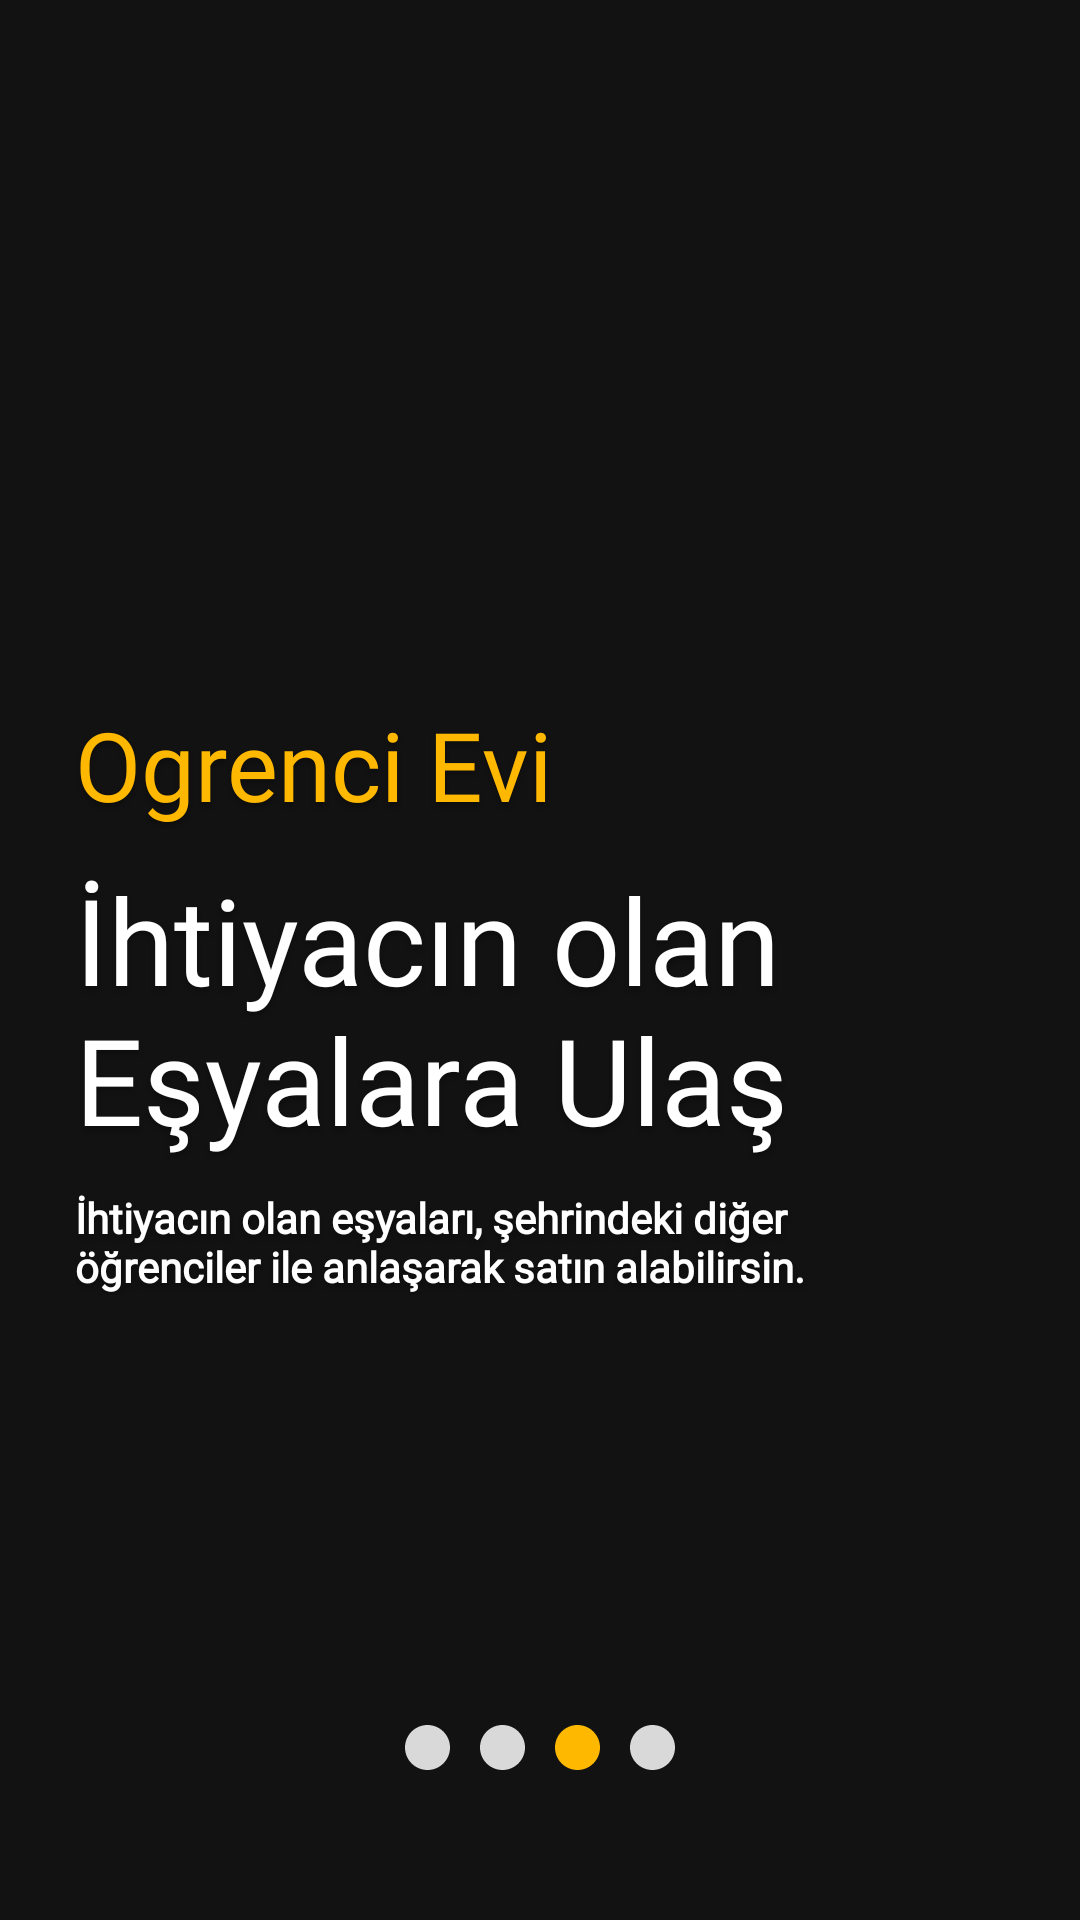

Layout XML and referenced resources for this Android screen:
<!-- AndroidManifest.xml: application theme Theme.Design.NoActionBar -->
<!-- res/layout/slider3.xml -->
<?xml version="1.0" encoding="utf-8"?>
<androidx.constraintlayout.widget.ConstraintLayout
    xmlns:android="http://schemas.android.com/apk/res/android"
    xmlns:app="http://schemas.android.com/apk/res-auto"
    xmlns:tools="http://schemas.android.com/tools"
    android:layout_width="match_parent"
    android:layout_height="match_parent"
    android:background="@drawable/intro3">



    <ImageView
        android:id="@+id/imageView"
        android:layout_width="0dp"
        android:layout_height="0dp"
        android:scaleType="centerCrop"
        android:alpha="0.60"
        android:src="@drawable/background3"
        app:layout_constraintBottom_toBottomOf="parent"
        app:layout_constraintEnd_toEndOf="parent"
        app:layout_constraintStart_toStartOf="parent"
        app:layout_constraintTop_toTopOf="parent" />



    <LinearLayout
        android:id="@+id/linearLayout"
        android:layout_width="300dp"
        android:layout_height="wrap_content"
        android:layout_marginStart="25dp"
        android:layout_marginTop="25dp"
        android:orientation="vertical"
        app:layout_constraintBottom_toBottomOf="parent"
        app:layout_constraintStart_toStartOf="parent"
        app:layout_constraintTop_toTopOf="parent">


        <TextView
            style="@style/renci_evi"
            android:layout_width="wrap_content"
            android:layout_height="wrap_content"
            android:fontFamily="@font/cherry"
            android:text="@string/app_name"
            android:textColor="@color/color1"
            android:textSize="32sp" />

        <TextView
            style="@style/renci_evi"
            android:layout_width="wrap_content"
            android:layout_height="wrap_content"
            android:layout_marginTop="10dp"
            android:fontFamily="@font/architext"
            android:text="@string/ihtiyaci_olan_esyalara"
            android:textColor="@color/white"
            android:textSize="40sp" />

        <TextView
            style="@style/renci_evi"
            android:layout_width="match_parent"
            android:layout_height="wrap_content"
            android:layout_marginTop="10dp"
            android:fontFamily="@font/chilanka"
            android:text="@string/ihtiyaci_olan_insanlarin"
            android:textColor="@color/white"
            android:textSize="14sp"
            android:textStyle="bold" />


    </LinearLayout>


    <LinearLayout
        android:layout_width="wrap_content"
        android:layout_height="wrap_content"
        android:layout_marginBottom="50dp"
        android:orientation="horizontal"
        app:layout_constraintBottom_toBottomOf="parent"
        app:layout_constraintEnd_toEndOf="parent"
        app:layout_constraintStart_toStartOf="parent">

        <ImageView
            android:layout_width="wrap_content"
            android:layout_height="wrap_content"
            android:layout_marginStart="5dp"
            android:layout_marginEnd="5dp"
            android:src="@drawable/elipse" />

        <ImageView
            android:layout_width="wrap_content"
            android:layout_height="wrap_content"
            android:layout_marginStart="5dp"
            android:layout_marginEnd="5dp"
            android:src="@drawable/elipse" />

        <ImageView
            android:layout_width="wrap_content"
            android:layout_height="wrap_content"
            android:layout_marginStart="5dp"
            android:layout_marginEnd="5dp"
            android:src="@drawable/elipse_selected" />

        <ImageView
            android:layout_width="wrap_content"
            android:layout_height="wrap_content"
            android:layout_marginStart="5dp"
            android:layout_marginEnd="5dp"
            android:src="@drawable/elipse" />
    </LinearLayout>



</androidx.constraintlayout.widget.ConstraintLayout>
<!-- resources referenced by this layout -->
<resources>
  <color name="color1">#FFB800</color>
  <color name="white">#FFFFFFFF</color>
  <!-- drawable elipse (drawable) -->
  <vector
      xmlns:android="http://schemas.android.com/apk/res/android"
      xmlns:aapt="http://schemas.android.com/aapt"
      android:width="15dp"
      android:height="15dp"
      android:viewportWidth="15"
      android:viewportHeight="15"
      >
  
      <group>
  
          <clip-path
              android:pathData="M15 7.5C15 11.6421 11.6421 15 7.5 15C3.35786 15 0 11.6421 0 7.5C0 3.35786 3.35786 0 7.5 0C11.6421 0 15 3.35786 15 7.5Z"
              />
  
          <path
              android:pathData="M0 0V15H15V0"
              android:fillColor="#D9D9D9"
              />
  
      </group>
  
  </vector>
  <!-- drawable elipse_selected (drawable) -->
  <vector
      xmlns:android="http://schemas.android.com/apk/res/android"
      xmlns:aapt="http://schemas.android.com/aapt"
      android:width="15dp"
      android:height="15dp"
      android:viewportWidth="15"
      android:viewportHeight="15"
      >
  
      <group>
  
          <clip-path
              android:pathData="M15 7.5C15 11.6421 11.6421 15 7.5 15C3.35786 15 0 11.6421 0 7.5C0 3.35786 3.35786 0 7.5 0C11.6421 0 15 3.35786 15 7.5Z"
              />
  
          <path
              android:pathData="M0 0V15H15V0"
              android:fillColor="#FFB800"
              />
  
      </group>
  
  </vector>
  <!-- drawable intro3 (drawable) -->
  <vector
      xmlns:android="http://schemas.android.com/apk/res/android"
      xmlns:aapt="http://schemas.android.com/aapt"
      android:width="360dp"
      android:height="800dp"
      android:viewportWidth="360"
      android:viewportHeight="800"
      >
  
      <group>
  
          <clip-path
              android:pathData="M0 0H360V800H0V0Z"
              />
  
          <path
              android:pathData="M0 0V800H360V0"
              android:fillColor="#9E000000"
              />
  
      </group>
  
  </vector>
  <string name="app_name">Ogrenci Evi</string>
  <string name="ihtiyaci_olan_esyalara">İhtiyacın olan Eşyalara Ulaş</string>
  <string name="ihtiyaci_olan_insanlarin">İhtiyacın olan eşyaları, şehrindeki diğer öğrenciler ile anlaşarak satın alabilirsin.</string>
  <style name="renci_evi">
          <item name="android:textSize">32sp</item>
          <item name="android:textColor">#FFB800</item>
          <item name="android:shadowColor">#40000000</item>
          <item name="android:shadowDx">0</item>
          <item name="android:shadowDy">4</item>
          <item name="android:shadowRadius">4</item>
          <item name="android:fontFamily">@font/cherry</item>
      </style>
</resources>
